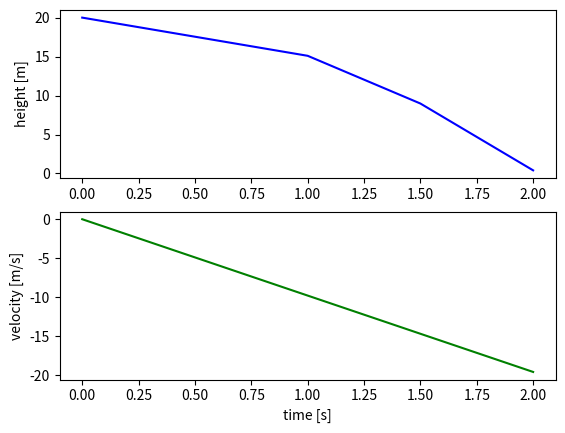

This chart was generated by the following Python code:
"""
1. Dropped ball simulation (1D), constant acceleration (no air-resistance)
1v2: use functions to improve this script!

2. 2D goal kick (2D), constant acceleration
3. ISS in orbit around the Earth (orbital motion, one-force, varying acceleration)
4. Star cluster (still just gravity, but many objects)
"""
import numpy as np
import matplotlib.pyplot as plt
#astropy lets you use units!
NT = 100
times = np.zeros(NT)
heights = np.zeros(NT)
velocities = np.zeros(NT)
print(times.shape)
print(heights.shape)

## set an initial height
## set an initial velocity (zero)
## update the height at a certain time
## update the velocity at a certain time
heights[0] = 20 # meters

## find the height after 1 second
g = -9.8 # m/s^2
times[1] = 1 # seconds
velocities[1] = g*times[1]
heights[1] = heights[0] + velocities[0]*times[1] + 0.5*g*times[1]**2
print(heights[1])

now = 1
while heights[now] > 0:
    now += 1
    times[now] = times[now-1] + 0.5

    velocities[now] = g*times[now]
    heights[now] = heights[0] + velocities[0]*times[now] + 0.5*g*times[now]**2
    print("heights[now]: ", heights[now])

indices = np.where(heights > 0)
print(indices[0])
heights = heights[indices[0]]
velocities = velocities[indices[0]]
times = times[indices[0]]
print("times: ", times)
print("heights: ", heights)
print("velocities: ", velocities)

fig,axs = plt.subplots(2)
axs[0].plot(times, heights, color="blue", label="height")
axs[1].plot(times, velocities, color="green", label="velocity")
#axs[0].legend()
axs[1].set_xlabel("time [s]")
axs[0].set_ylabel("height [m]")
axs[1].set_ylabel("velocity [m/s]")
plt.savefig("dropped_ball.png")
plt.close()
